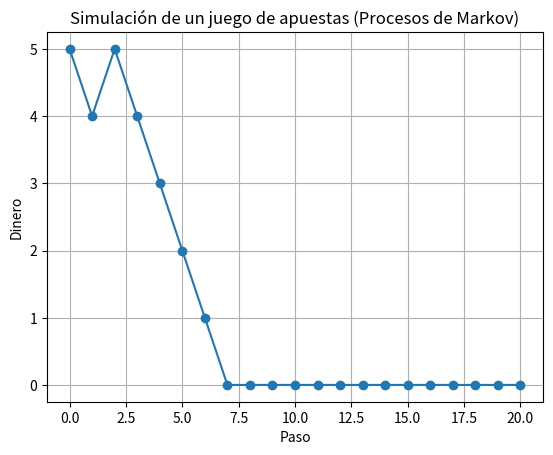

Generate this figure with matplotlib:
import numpy as np

# Simulación de un juego de apuestas utilizando procesos de Markov

# Definimos los estados del juego (por ejemplo, el dinero que tiene el jugador)
# Supongamos que el jugador puede tener entre 0 y 10 unidades de dinero
states = list(range(11))

# Definimos la matriz de transición de probabilidades
# Cada celda (i, j) representa la probabilidad de ir del estado i al estado j
# En este caso, asumimos que el jugador tiene una probabilidad del 50% de ganar o perder 1 unidad
transition_matrix = np.zeros((len(states), len(states)))

for i in range(len(states)):
    if i == 0:
        # Si el jugador está en el estado 0 (sin dinero), permanece en el estado 0
        transition_matrix[i][i] = 1.0
    elif i == len(states) - 1:
        # Si el jugador está en el estado máximo (10 unidades), permanece en el estado máximo
        transition_matrix[i][i] = 1.0
    else:
        # En otros casos, el jugador puede ganar o perder 1 unidad
        transition_matrix[i][i - 1] = 0.5  # Probabilidad de perder 1 unidad
        transition_matrix[i][i + 1] = 0.5  # Probabilidad de ganar 1 unidad

# Función para simular el juego
def simulate_game(start_state, steps):
    """
    Simula el juego a partir de un estado inicial y un número de pasos.
    
    Args:
        start_state (int): Estado inicial del jugador (dinero inicial).
        steps (int): Número de pasos a simular.
    
    Returns:
        list: Lista de estados visitados durante la simulación.
    """
    current_state = start_state
    history = [current_state]

    for _ in range(steps):
        # Elegimos el siguiente estado basado en la matriz de transición
        current_state = np.random.choice(states, p=transition_matrix[current_state])
        history.append(current_state)

    return history

# Parámetros de la simulación
initial_state = 5  # Dinero inicial del jugador
num_steps = 20  # Número de pasos a simular

# Ejecutamos la simulación
game_history = simulate_game(initial_state, num_steps)

# Mostramos los resultados
print("Historial de estados del juego:", game_history)

# Visualización opcional del resultado
try:
    import matplotlib.pyplot as plt

    plt.plot(range(len(game_history)), game_history, marker='o')
    plt.title("Simulación de un juego de apuestas (Procesos de Markov)")
    plt.xlabel("Paso")
    plt.ylabel("Dinero")
    plt.grid()
    plt.show()
except ImportError:
    print("Matplotlib no está instalado. Instala matplotlib para visualizar los resultados.")